Run: headless pygame with SDL's dummy video driver; simulated clock (each Clock.tick advances the game by its frame time, no real sleeping); random seed 0; keys injected as events and as key.get_pressed() state; no mouse input.
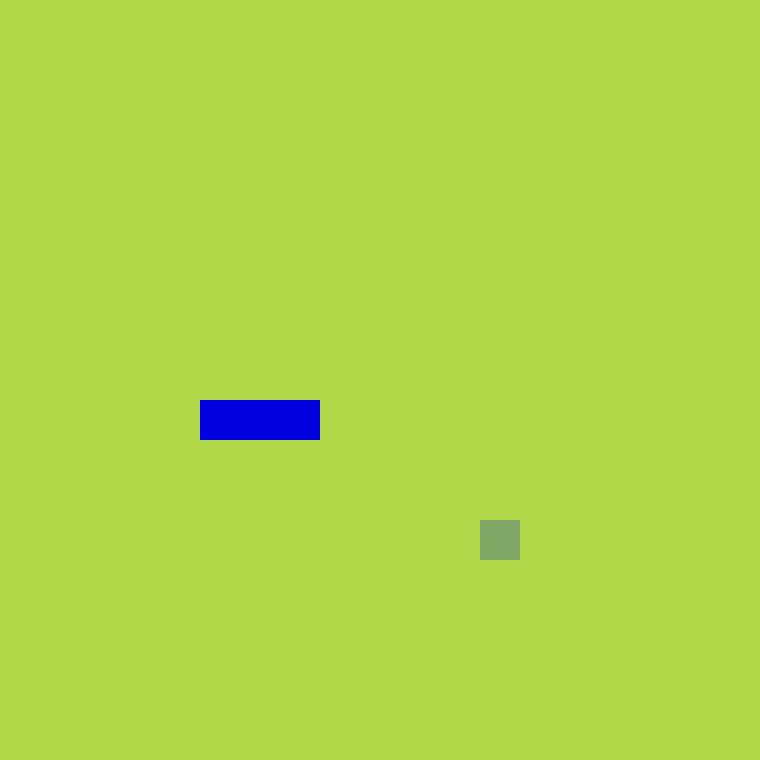
Frame 1 of 4 · flips 1–60 · no input
Frame 2 of 4 · flips 61–180 · tapped SPACE, RETURN · held RIGHT (→), D · screen unchanged from frame 1, image omitted
Frame 3 of 4 · flips 181–300 · held DOWN (↓), S · screen unchanged from frame 2, image omitted
Frame 4 of 4 · flips 301–420 · held LEFT (←), A, UP (↑), W · screen unchanged from frame 3, image omitted

The pygame program that drew these frames:

import pygame
import sys
import random
from pygame.math import Vector2


class Snake:

    def __init__(self):
        # holds list containing the blocks of the snake + starting position
        self.body = [Vector2(5, 10), Vector2(6, 10), Vector2(7, 10)]
        self.direction = Vector2(1, 0)
        self.new_block = False

    def draw_snake(self):
        for block in self.body:
            # create rectangle
            x_position = block.x * cell_size
            y_position = block.y * cell_size
            block_rect = pygame.Rect(x_position, y_position, cell_size, cell_size)
            # draw rectangle
            pygame.draw.rect(screen, (0, 0, 225), block_rect)

    def move_snake(self):
        # when snake eats a fruit only one new block is added to the snake
        if self.new_block:
            # copy of snake
            body_copy = self.body[:]
            # Adding an element to the front of the list "head" of the snake
            body_copy.insert(0, body_copy[0] + self.direction)
            self.body = body_copy[:]
            # prevents multiple blocks being added to the snake when a fruit is eaten
            self.new_block = False
        else:
            # copy of snake except for the last item
            body_copy = self.body[:-1]
            # Adding an element to the front of the list "head" of the snake
            body_copy.insert(0, body_copy[0] + self.direction)
            self.body = body_copy[:]

    def add_block(self):
        self.new_block = True
        # copy of snake except for the last item
        body_copy = self.body[:]
        # Adding an element to the front of the list "head" of the snake
        body_copy.insert(0, body_copy[0] + self.direction)
        self.body = body_copy[:]


class Fruit:

    def __init__(self):
        self.randomize()
        # # create an x and y position - using randint to generate random position
        # self.x = random.randint(0, cell_number - 1)
        # self.y = random.randint(0, cell_number - 1)
        # # create a two-dimensional vector
        # self.pos = Vector2(self.x, self.y)

    def draw_fruit(self):
        """
        Places a fruit onto the game screen. X and Y position are multiplied by cell_size to help
        give illusion of a grid
        """
        # create a rectangle
        fruit_rect = pygame.Rect(self.pos.x * cell_size, self.pos.y * cell_size, cell_size, cell_size)
        # draw rectangle on display screen
        pygame.draw.rect(screen, (126, 166, 100), fruit_rect)

    # create a random position and place the fruit there after eaten by snake
    def randomize(self):
        # create an x and y position - using randint to generate random position
        self.x = random.randint(0, cell_number - 1)
        self.y = random.randint(0, cell_number - 1)
        # create a two-dimensional vector
        self.pos = Vector2(self.x, self.y)


class Main:

    def __init__(self):
        self.snake = Snake()
        self.fruit = Fruit()

    def update(self):
        self.snake.move_snake()
        self.check_collision()

    def draw_elements(self):
        self.fruit.draw_fruit()
        self.snake.draw_snake()

    def check_collision(self):
        # check if head of snake is in the same position as fruit
        if self.fruit.pos == self.snake.body[0]:
            # reposition fruit
            self.fruit.randomize()
            # add a new block to snake
            self.snake.add_block()


pygame.init()
cell_size = 40
cell_number = 19  # can change later
# create display screen - main window
screen = pygame.display.set_mode((cell_number * cell_size, cell_number * cell_size))
# variable will represent framerate - How many times do we want our while loop to run
clock = pygame.time.Clock()

# Creating a custom event that will trigger every 150 milliseconds
SCREEN_UPDATE = pygame.USEREVENT
pygame.time.set_timer(SCREEN_UPDATE, 150)

main_game = Main()

while True:
    for event in pygame.event.get():
        if event.type == pygame.QUIT:
            pygame.quit()
            # Make sure all code closes when the red X is clicked on the display window
            sys.exit()
        if event.type == SCREEN_UPDATE:
            main_game.update()
        # This event will trigger when ever a button is pressed on the keyboard
        if event.type == pygame.KEYDOWN:
            if event.key == pygame.K_UP:
                main_game.snake.direction = Vector2(0, -1)
            if event.key == pygame.K_DOWN:
                main_game.snake.direction = Vector2(0, 1)
            if event.key == pygame.K_LEFT:
                main_game.snake.direction = Vector2(-1, 0)
            if event.key == pygame.K_RIGHT:
                main_game.snake.direction = Vector2(1, 0)
    # Fill the main screen green
    screen.fill((175, 215, 72))
    main_game.draw_elements()
    pygame.display.update()
    # framerate set to 60. Help with consistency across different devices
    clock.tick(60)

# pygame notes
# # Starts pygame modules
# pygame.init()
# # sets the display screen (main window) 400 width and 500 height
# screen = pygame.display.set_mode((400, 500))
# clock = pygame.time.Clock()
# test_surface = pygame.Surface((100, 200))
# test_surface.fill((0, 0, 255))
# # this will create a rectangle surface and draw it around my test_surface
# test_rect = test_surface.get_rect(center=(200, 250))
#
# while True:
#
#     for event in pygame.event.get():
#         # This event will close the game when pressing red X on display screen
#         if event.type == pygame.QUIT:
#             pygame.quit()
#             # make sure that when we want to end the game all code stops running
#             sys.exit()
#
#     # screen.fill(pygame.Color('gold')) - One way to fill color within pygame or use RGB tuple below
#     screen.fill((175, 215, 72))
#
#     test_rect.right +=1
#     # screen.blit(surface name,(x pos, y pos)) - display a surface onto our main game display - top left of surface
#     screen.blit(test_surface, (test_rect))
#
#     # draw all our elements
#     pygame.display.update()
#     # clock.tick(framerate) - How many times do we want the while loop to run. Helps make games more consistent
#     # across multiple devices
#     clock.tick(60)

# pygame.Rect(xpos,ypos,width,height) - Draw a rectangle surface which provides more flexibility with placement
# test_rect = pygame.Rect(100, 200, 100, 100)

# pygame.draw.rect(surface, color, rectangle) - draw rectangle surfaces
# pygame.draw.rect(screen, pygame.Color('red'), test_rect)
